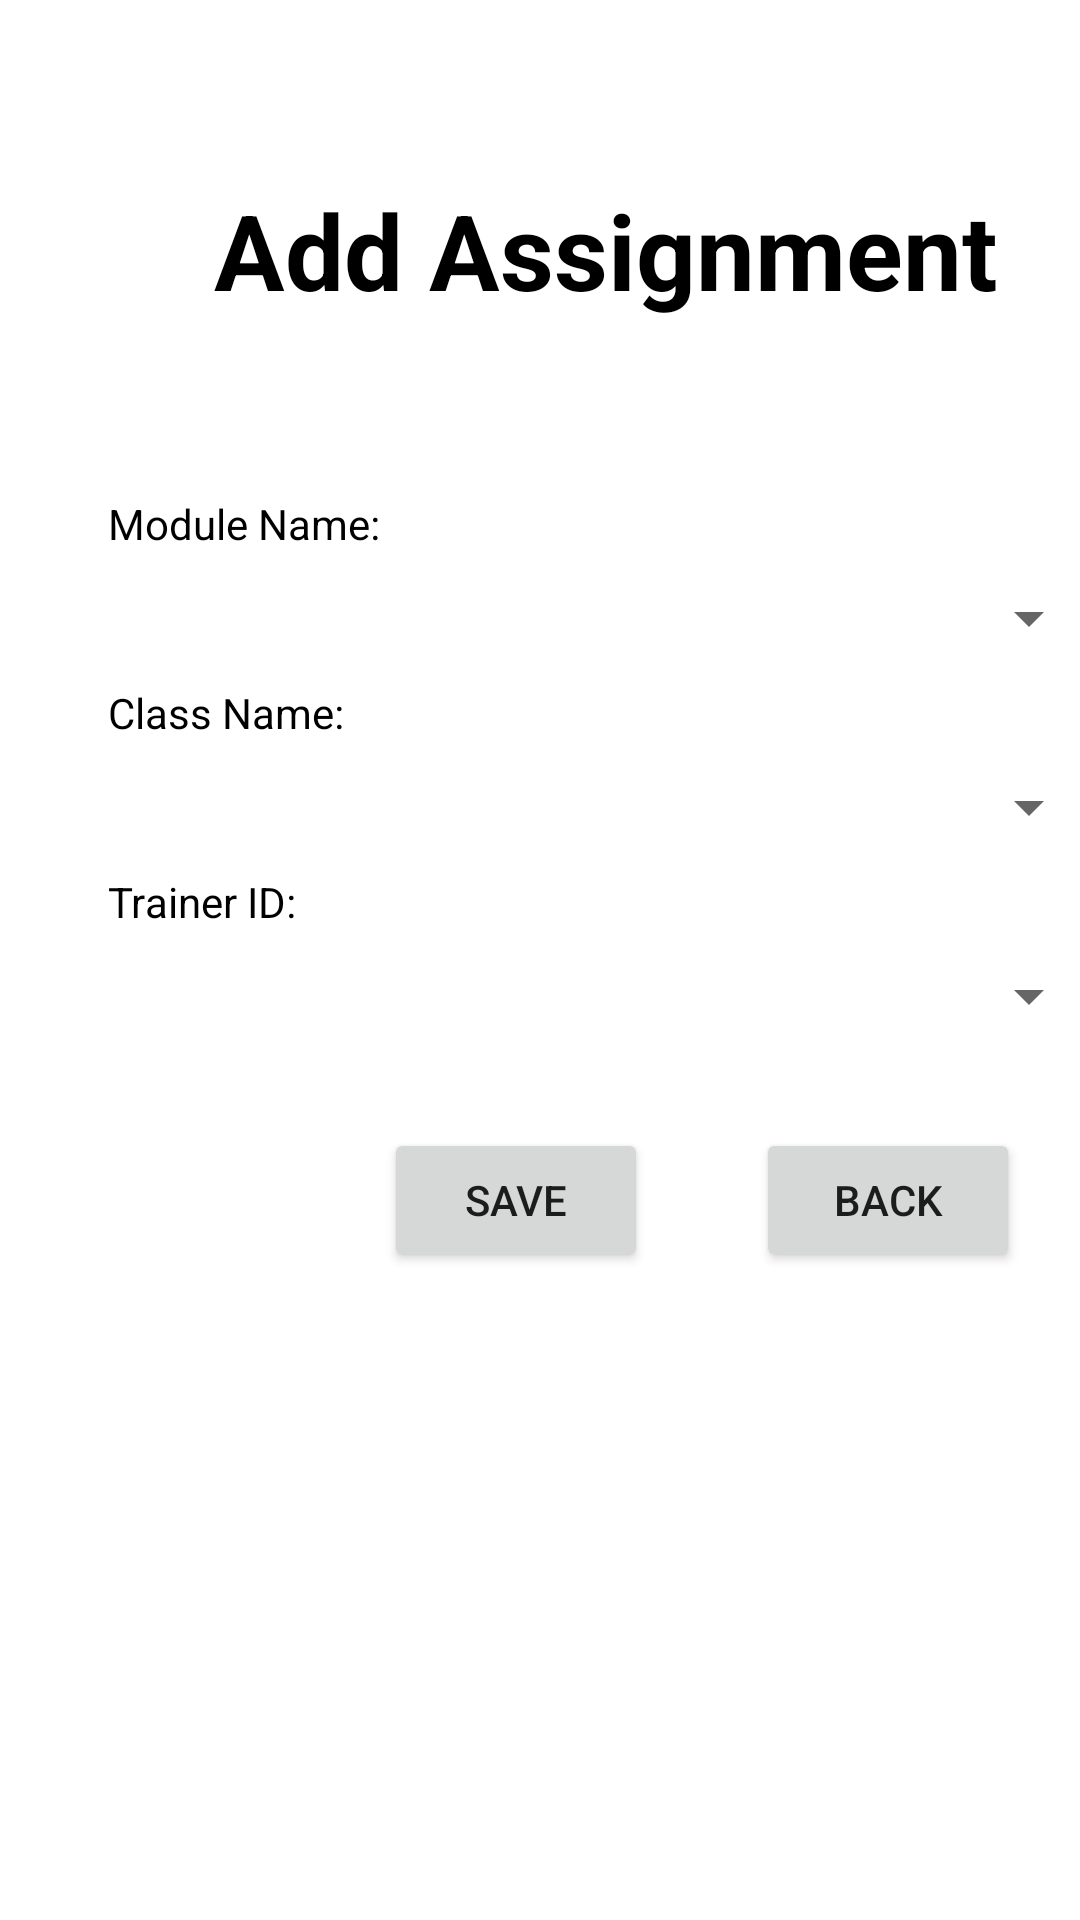

Reconstruct the res/layout file that produces this screen, plus the resources it refers to.
<!-- AndroidManifest.xml: application theme Theme.R2S_Feedback -->
<!-- res/layout/fragment_add_assignment.xml -->
<?xml version="1.0" encoding="utf-8"?>
<androidx.constraintlayout.widget.ConstraintLayout xmlns:android="http://schemas.android.com/apk/res/android"
    xmlns:app="http://schemas.android.com/apk/res-auto"
    xmlns:tools="http://schemas.android.com/tools"
    android:layout_width="match_parent"
    android:layout_height="match_parent"
    tools:context=".ui.assignment.AddAssignmentFragment">

    

    <TextView
        android:id="@+id/text_assignment"
        android:layout_width="332dp"
        android:layout_height="55dp"
        android:layout_marginStart="36dp"
        android:layout_marginTop="60dp"
        android:text="Add Assignment"
        android:textAlignment="center"
        android:textColor="#000"
        android:textSize="35sp"
        android:textStyle="bold"
        app:layout_constraintStart_toStartOf="parent"
        app:layout_constraintTop_toTopOf="parent" />

    <LinearLayout
        android:layout_width="331dp"
        android:layout_height="426dp"
        android:layout_marginTop="50dp"
        android:layout_marginStart="36dp"
        android:orientation="vertical"
        app:layout_constraintStart_toStartOf="parent"
        app:layout_constraintTop_toBottomOf="@+id/text_assignment">

        <TextView
            android:id="@+id/textView2"
            android:layout_width="match_parent"
            android:layout_height="wrap_content"
            android:text="Module Name:"
            android:textColor="@color/black" />

        <Spinner
            android:id="@+id/spinner_module"
            android:layout_width="match_parent"
            android:layout_height="wrap_content"
            android:layout_marginTop="10dp"/>

        <TextView
            android:id="@+id/textView3"
            android:layout_width="match_parent"
            android:layout_height="wrap_content"
            android:layout_marginTop="10dp"
            android:text="Class Name:"
            android:textColor="@color/black" />

        <Spinner
            android:id="@+id/spinner_class"
            android:layout_width="match_parent"
            android:layout_height="wrap_content"
            android:layout_marginTop="10dp" />

        <TextView
            android:id="@+id/textView4"
            android:layout_width="match_parent"
            android:layout_height="wrap_content"
            android:layout_marginTop="10dp"
            android:text="Trainer ID:"
            android:textColor="@color/black" />

        <Spinner
            android:id="@+id/spinner_trainer"
            android:layout_width="match_parent"
            android:layout_height="wrap_content"
            android:layout_marginTop="10dp" />

        <androidx.constraintlayout.widget.ConstraintLayout
            android:layout_width="match_parent"
            android:layout_height="match_parent">

            <Button
                android:id="@+id/btn_Save"
                android:layout_width="wrap_content"
                android:layout_height="wrap_content"
                android:layout_marginStart="92dp"
                android:layout_marginTop="32dp"
                android:layout_weight="1"
                android:text="Save"
                app:layout_constraintStart_toStartOf="parent"
                app:layout_constraintTop_toTopOf="parent" />

            <Button
                android:id="@+id/btn_Back"
                android:layout_width="wrap_content"
                android:layout_height="wrap_content"
                android:layout_marginStart="36dp"
                android:layout_weight="1"
                android:text="Back"
                app:layout_constraintStart_toEndOf="@+id/btn_Save"
                app:layout_constraintTop_toTopOf="@+id/btn_Save" />
        </androidx.constraintlayout.widget.ConstraintLayout>
    </LinearLayout>

</androidx.constraintlayout.widget.ConstraintLayout>
<!-- resources referenced by this layout -->
<resources>
  <style name="Theme.R2S_Feedback" parent="Theme.MaterialComponents.DayNight.DarkActionBar">
          
          <item name="colorPrimary">@color/purple_500</item>
          <item name="colorPrimaryVariant">@color/purple_700</item>
          <item name="colorOnPrimary">@color/white</item>
          
          <item name="colorSecondary">@color/teal_200</item>
          <item name="colorSecondaryVariant">@color/teal_700</item>
          <item name="colorOnSecondary">@color/black</item>
          
          <item name="android:statusBarColor" tools:targetApi="l">?attr/colorPrimaryVariant</item>
          
      </style>
  <!-- not gathered from this repository: default colours our renderer supplied (Android Studio template values) -->
  <color name="purple_500">#FF6200EE</color>
  <color name="purple_700">#FF3700B3</color>
  <color name="teal_200">#FF03DAC5</color>
  <color name="teal_700">#FF018786</color>
  <color name="black">#FF000000</color>
  <color name="white">#FFFFFFFF</color>
</resources>
